Photos from the image-classification dataset "data" in the GitHub repository atharv-Aade/Plant-Disease-Detection. Its 2 classes are: healthy, infected.

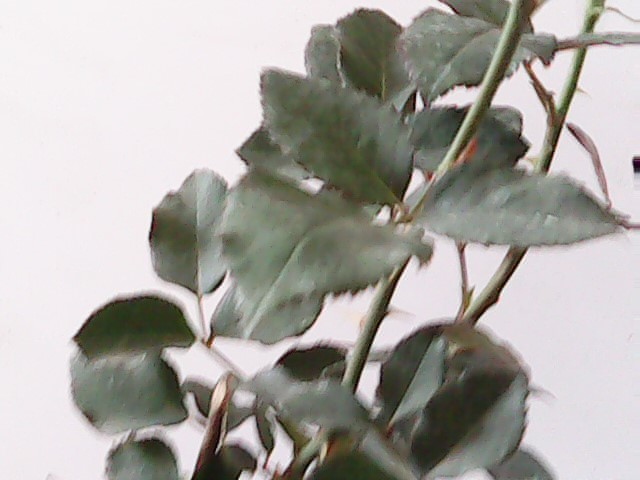
Label: healthy

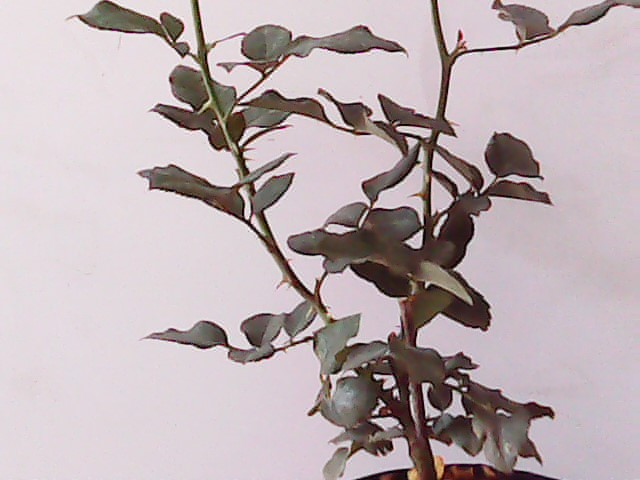
Label: healthy

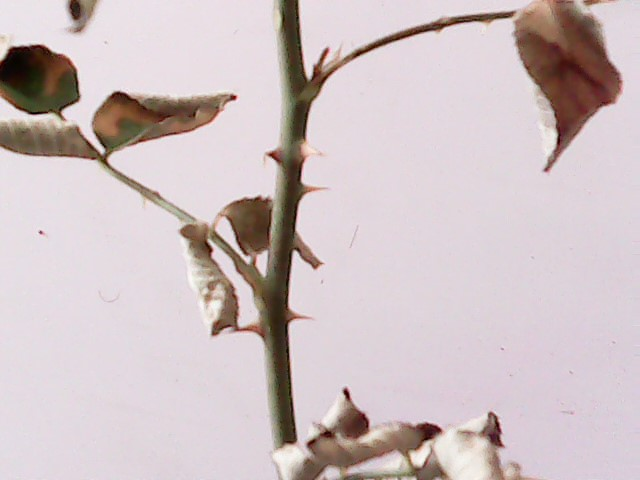
Label: infected

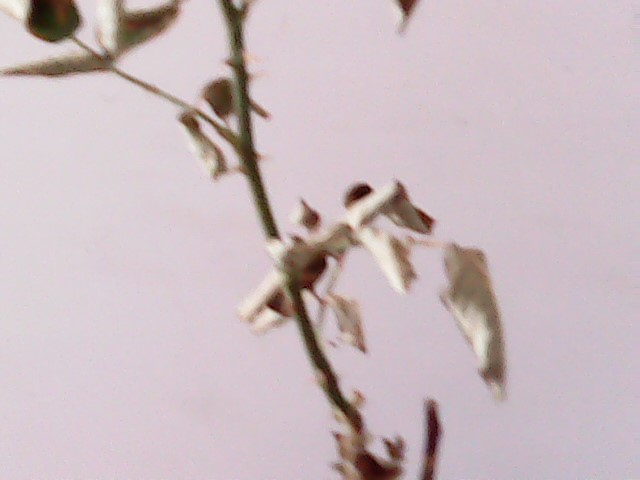
Label: infected

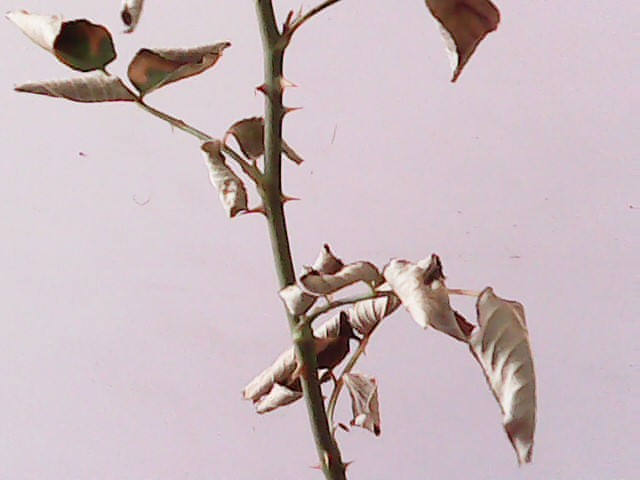
Label: infected

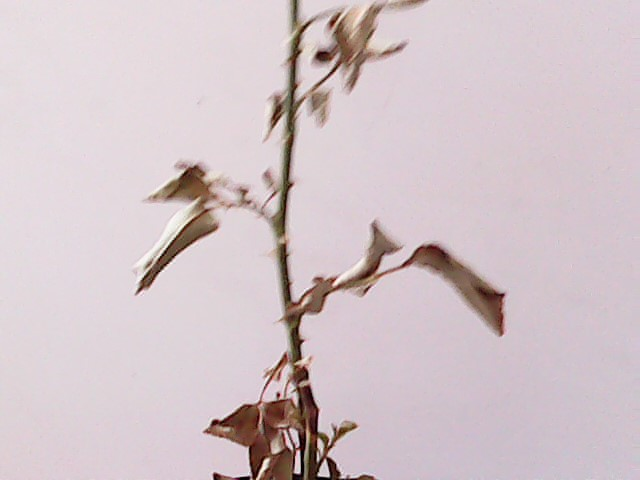
Label: infected
